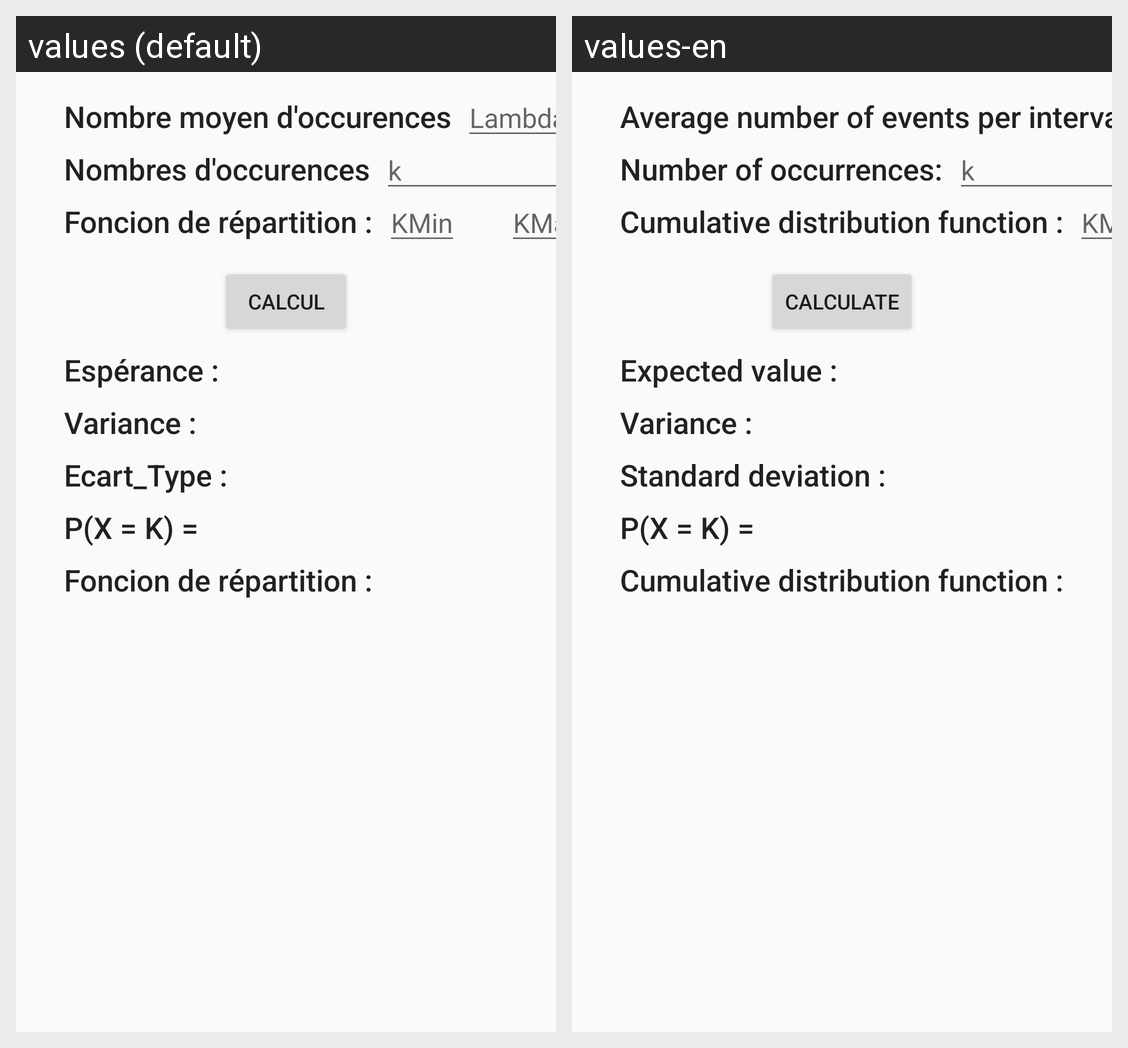

This grid shows one Android layout under two languages. Give, for every string resource on the screen, its name, the default text and each shown locale's text.
Android screen res/layout/proba_loi_poisson_fragment.xml rendered under 2 locales, left to right: values (default), values-en. Device: Nexus 5 (rendered at 1080×1920; each locale shown at half size, 540×960, under a caption strip naming it); theme AppTheme.NoActionBar.
Strings drawn on this screen, with the default value and each locale's value (text and hints the layout hard-codes, and strings that could not be matched under every locale, appear in the picture but are not listed):

proba_poisson_lambda
  values: Nombre moyen d'occurences
  values-en: Average number of events per interval:

proba_poisson_k
  values: Nombres d'occurences
  values-en: Number of occurrences:

proba_poisson_k_hint
  values: k
  values-en: k  [not translated; the default value is used]

proba_fonction_repartition
  values: Foncion de répartition :
  values-en: Cumulative distribution function :

proba_poisson_kMin_hint
  values: KMin
  values-en: KMin  [not translated; the default value is used]

action_calcul
  values: Calcul
  values-en: Calculate

proba_esperance
  values: Espérance :
  values-en: Expected value :

proba_variance
  values: Variance :
  values-en: Variance :  [not translated; the default value is used]

proba_ecart_type
  values: Ecart_Type :
  values-en: Standard deviation :

proba_function
  values: P(X = K) =
  values-en: P(X = K) =  [not translated; the default value is used]
